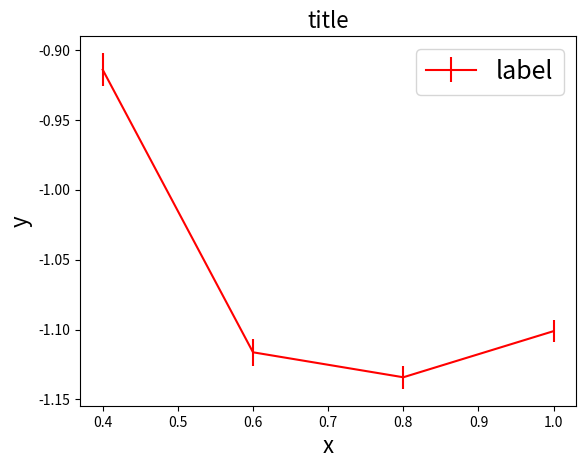

Python code for this plot:
import matplotlib.pyplot as plt
import numpy as np


def plot_with_errorbar(x, y, yerr):
    if type(x) == list:
        x = np.array(x)
    if type(y) == list:
        y = np.array(y)
    if type(yerr) == list:
        yerr = np.array(yerr)
    plt.errorbar(x, y, yerr, color="red", label="label")
    # plt.plot(x, y, linestyle="--",color='black', label="label")
    plt.title("title", fontsize=16)
    plt.xlabel("x", fontsize=16)
    plt.ylabel("y", fontsize=16)
    plt.legend(loc="upper right", fontsize=18)
    plt.show()
    fig = plt.figure()
    fig.savefig("plot.png")


if __name__ == "__main__":
    x = np.array([0.2 * i for i in range(2, 6)])
    y = [
        -0.914149704627082,
        -1.11628600686954,
        -1.13414766667709,
        -1.10115033023262,
    ]
    yerr = [
        0.01199856387181490,
        0.009760241443056540,
        0.008337800834926870,
        0.007956273324052040,
    ]
    plot_with_errorbar(x, y, yerr)
